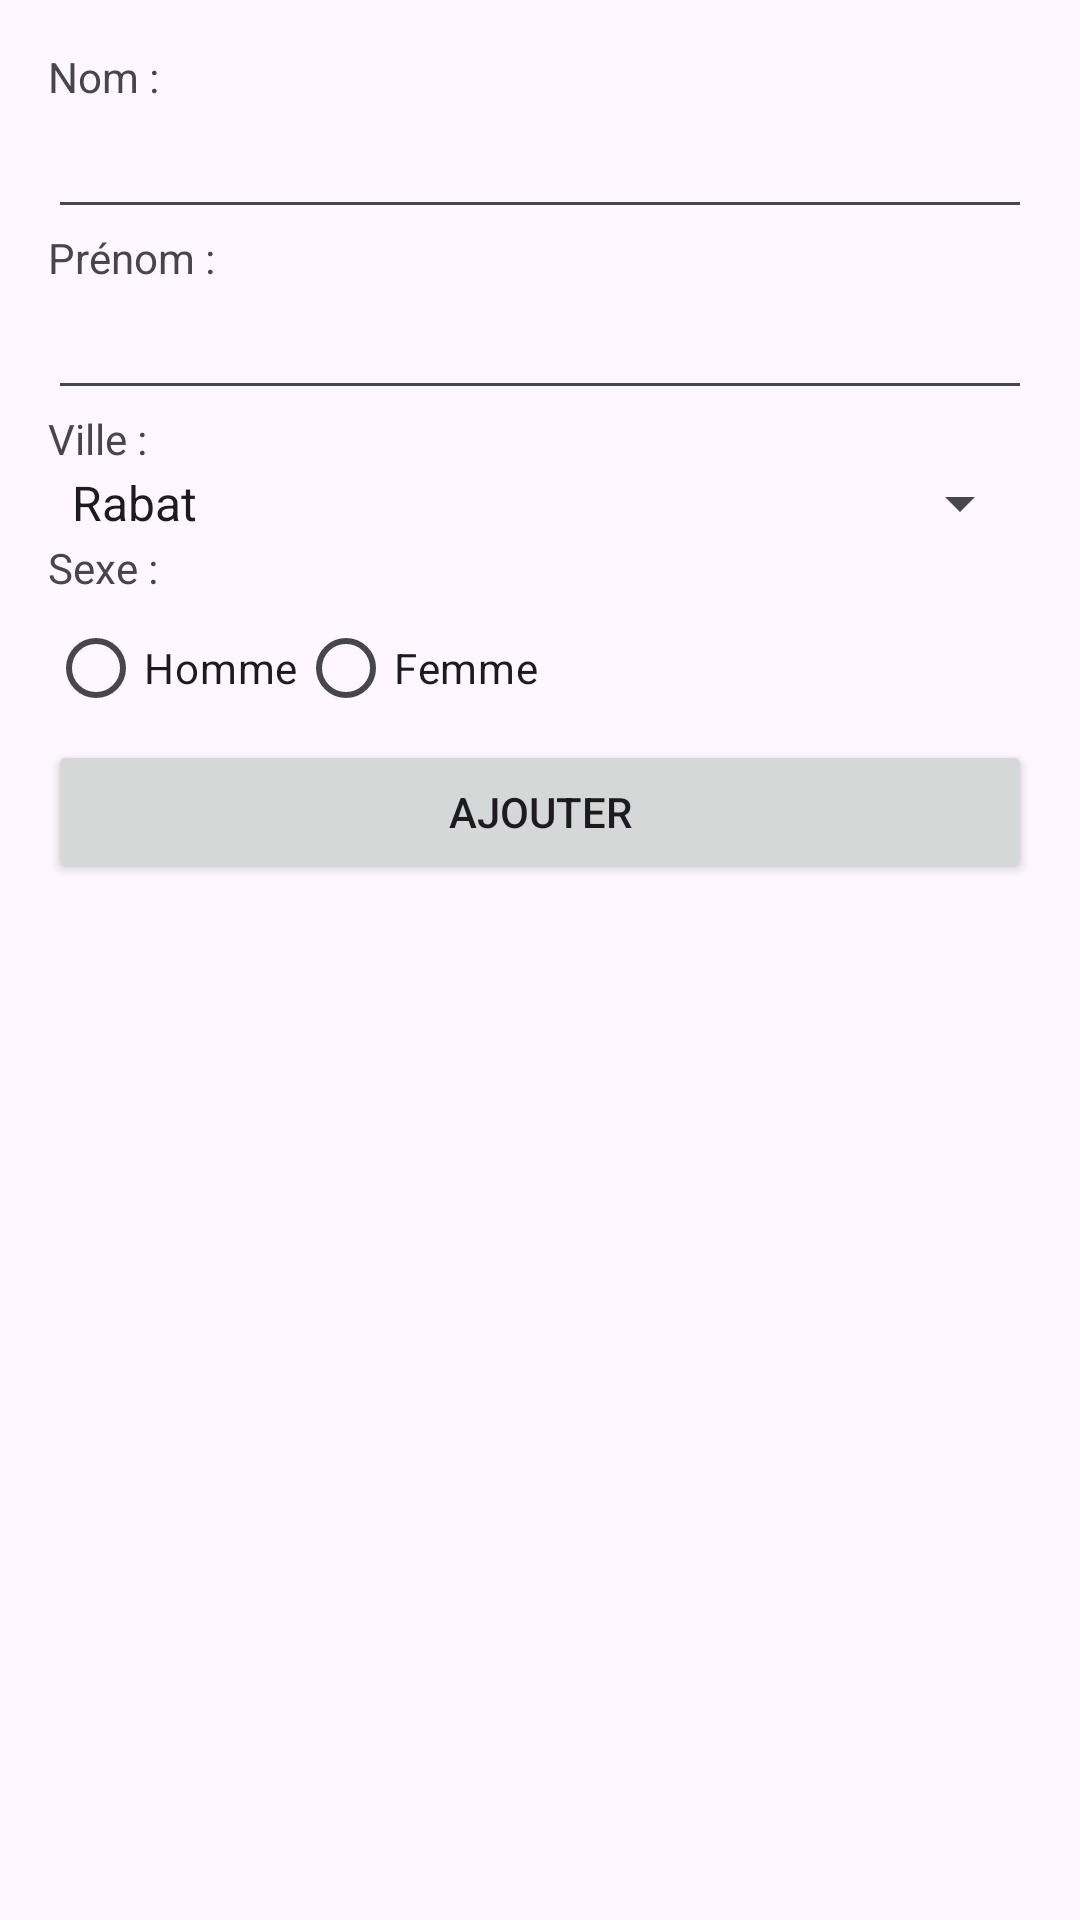

The Android layout XML behind this screen, and the referenced resources:
<!-- AndroidManifest.xml: application theme Theme.SQLiteEtAndroid -->
<!-- res/layout/activity_add_etudiant.xml -->
<?xml version="1.0" encoding="utf-8"?>
<LinearLayout xmlns:android="http://schemas.android.com/apk/res/android"
    android:layout_width="match_parent"
    android:layout_height="match_parent"
    android:orientation="vertical"
    android:padding="16dp">

    <TextView android:text="Nom :" style="@style/text"
        android:layout_width="wrap_content" android:layout_height="wrap_content"/>
    <EditText android:id="@+id/nom" style="@style/input"
        android:layout_width="match_parent" android:layout_height="wrap_content"
        android:inputType="textPersonName"/>

    <TextView android:text="Prénom :" style="@style/text"
        android:layout_width="wrap_content" android:layout_height="wrap_content"/>
    <EditText android:id="@+id/prenom" style="@style/input"
        android:layout_width="match_parent" android:layout_height="wrap_content"
        android:inputType="textPersonName"/>

    <TextView android:text="Ville :" style="@style/text"
        android:layout_width="wrap_content" android:layout_height="wrap_content"/>
    <Spinner android:id="@+id/ville"
        android:entries="@array/villes" style="@style/input"
        android:layout_width="match_parent" android:layout_height="wrap_content"/>

    <TextView android:text="Sexe :" style="@style/text"
        android:layout_width="wrap_content" android:layout_height="wrap_content"/>
    <RadioGroup android:orientation="horizontal"
        android:layout_width="wrap_content" android:layout_height="wrap_content">
        <RadioButton android:id="@+id/m" android:text="Homme"
            android:layout_width="wrap_content" android:layout_height="wrap_content"/>
        <RadioButton android:id="@+id/f" android:text="Femme"
            android:layout_width="wrap_content" android:layout_height="wrap_content"/>
    </RadioGroup>

    <Button android:id="@+id/add" android:text="Ajouter"
        android:layout_width="match_parent" android:layout_height="wrap_content"/>
</LinearLayout>
<!-- resources referenced by this layout -->
<resources>
  <string-array name="villes">
          <item>Rabat</item>
          <item>Casablanca</item>
          <item>Marrakech</item>
          <item>Fes</item>
          <item>Agadir</item>
      </string-array>
  <style name="Theme.SQLiteEtAndroid" parent="Base.Theme.SQLiteEtAndroid" />
  <style name="Base.Theme.SQLiteEtAndroid" parent="Theme.Material3.DayNight.NoActionBar">
          
          
      </style>
</resources>
